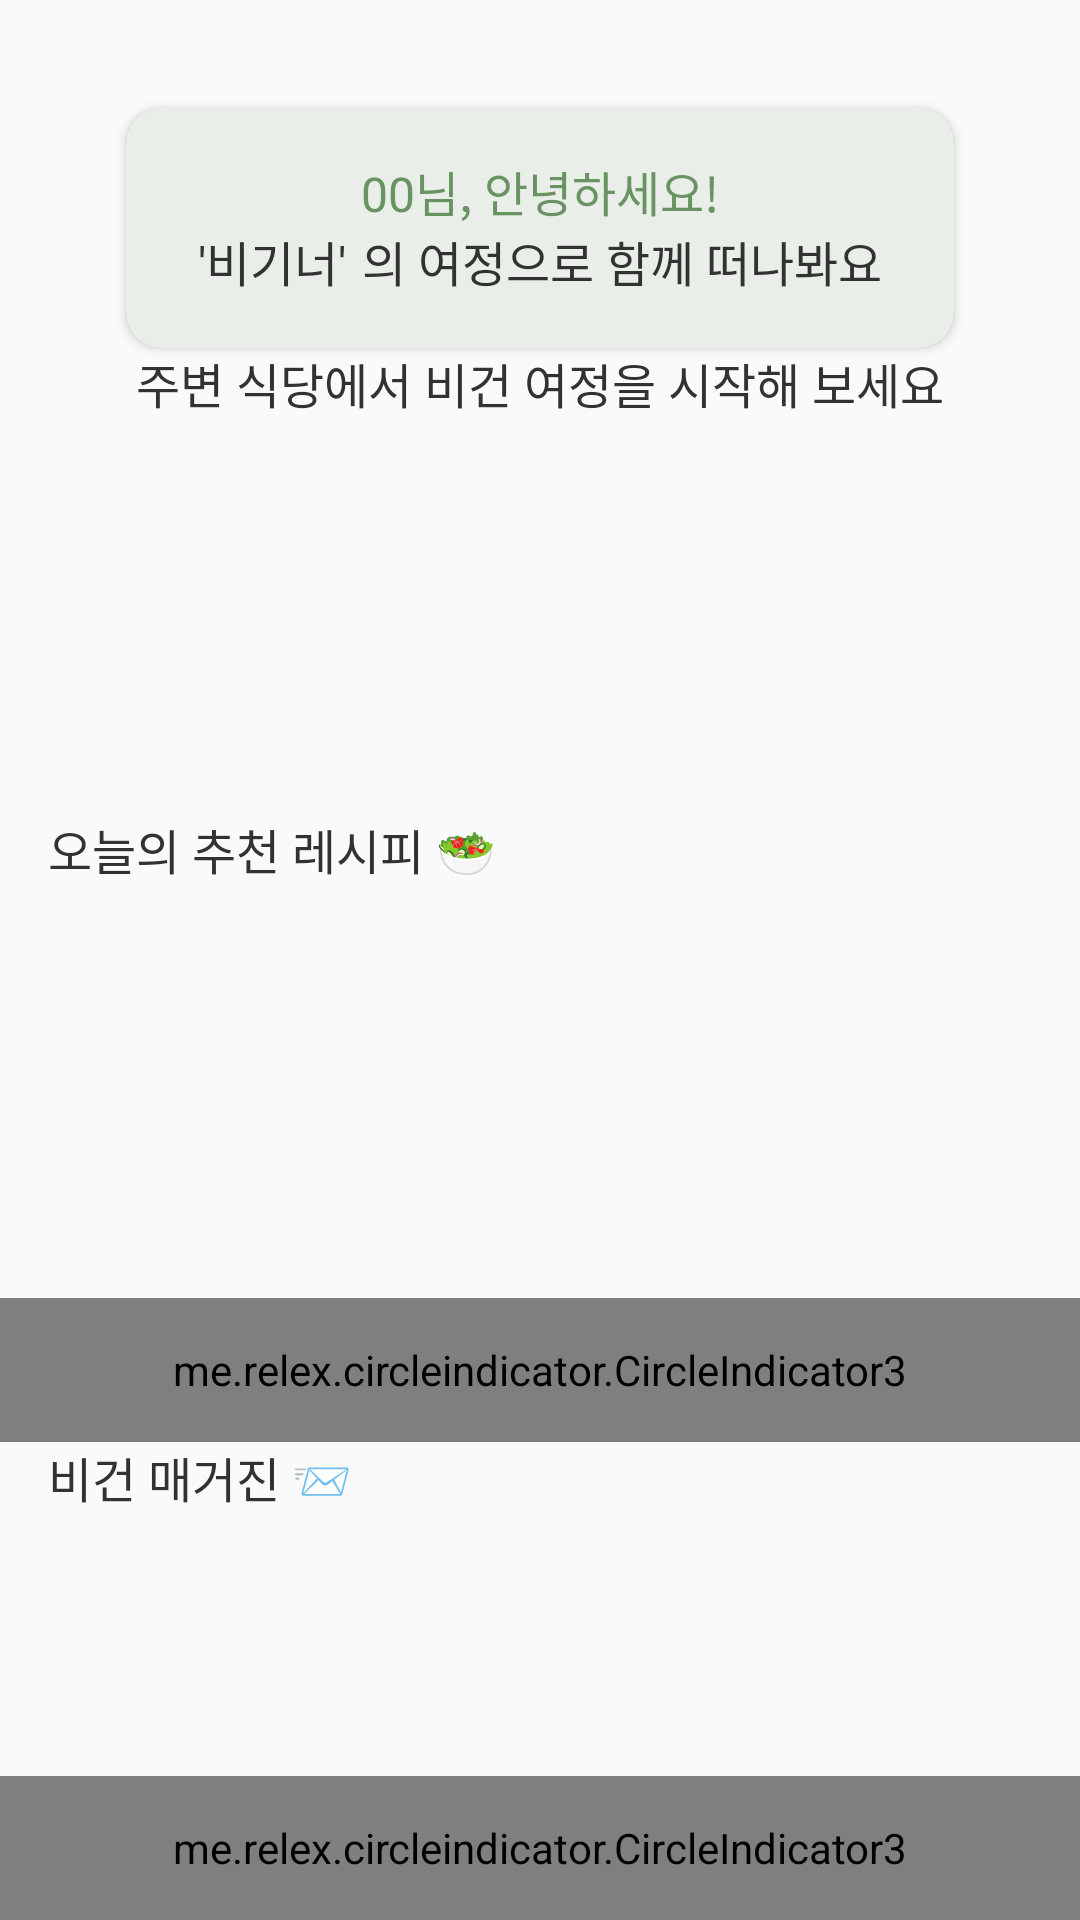

Android layout source for this screen:
<!-- AndroidManifest.xml: application theme Theme.Beginvegan -->
<!-- res/layout/fragment_main_home.xml -->
<?xml version="1.0" encoding="utf-8"?>
<androidx.constraintlayout.widget.ConstraintLayout xmlns:android="http://schemas.android.com/apk/res/android"
    xmlns:app="http://schemas.android.com/apk/res-auto"
    xmlns:tools="http://schemas.android.com/tools"
    android:layout_width="match_parent"
    android:layout_height="match_parent"
    tools:context=".src.ui.view.mainhome.MainHomeFragment">

    <androidx.cardview.widget.CardView
        android:id="@+id/cv_home_slogan"
        android:layout_width="@dimen/item_276"
        android:layout_height="@dimen/item_80"
        android:layout_marginTop="@dimen/margin_36"
        android:backgroundTint="@color/color_primary1"
        app:cardCornerRadius="@dimen/radius_12"
        app:layout_constraintBottom_toTopOf="@id/ll_recommend_restaurant"
        app:layout_constraintEnd_toEndOf="parent"
        app:layout_constraintStart_toStartOf="parent"
        app:layout_constraintTop_toTopOf="parent">
        
        <androidx.constraintlayout.widget.ConstraintLayout
            android:layout_width="match_parent"
            android:layout_height="match_parent">
            <TextView
                android:id="@+id/tv_slogan_greeting"
                android:layout_width="wrap_content"
                android:layout_height="wrap_content"
                android:layout_marginHorizontal="@dimen/margin_16"
                android:layout_marginTop="@dimen/margin_16"
                android:fontFamily="@font/notosanskr_bold"
                android:gravity="center"
                android:includeFontPadding="false"
                android:text="00님, 안녕하세요!"
                android:textColor="@color/color_primary3"
                android:textSize="@dimen/text_16"
                app:layout_constraintEnd_toEndOf="parent"
                app:layout_constraintStart_toStartOf="parent"
                app:layout_constraintTop_toTopOf="parent" />

            <TextView
                android:id="@+id/tv_slogan_veganner"
                android:layout_width="wrap_content"
                android:layout_height="wrap_content"
                android:layout_marginStart="@dimen/margin_24"
                android:fontFamily="@font/notosanskr_bold"
                android:includeFontPadding="false"
                android:text="&apos;비기너&apos;"
                android:textColor="@color/color_text_32"
                android:textSize="@dimen/text_16"
                app:layout_constraintStart_toStartOf="parent"
                app:layout_constraintTop_toBottomOf="@id/tv_slogan_greeting" />

            <TextView
                android:id="@+id/tv_slogan_description"
                android:layout_width="wrap_content"
                android:layout_height="wrap_content"
                android:layout_marginEnd="@dimen/margin_24"
                android:fontFamily="@font/notosanskr_regular"
                android:includeFontPadding="false"
                android:text="@string/home_slogan_description"
                android:textColor="@color/color_text_32"
                android:textSize="@dimen/text_16"
                app:layout_constraintEnd_toEndOf="parent"
                app:layout_constraintTop_toBottomOf="@id/tv_slogan_greeting" />
        </androidx.constraintlayout.widget.ConstraintLayout>
    </androidx.cardview.widget.CardView>
    
    
    <LinearLayout
        android:id="@+id/ll_recommend_restaurant"
        android:layout_width="match_parent"
        android:layout_height="wrap_content"
        android:gravity="center"
        android:orientation="vertical"
        app:layout_constraintBottom_toTopOf="@id/ll_recommend_recipe"
        app:layout_constraintEnd_toEndOf="parent"
        app:layout_constraintStart_toStartOf="parent"
        app:layout_constraintTop_toBottomOf="@id/cv_home_slogan">

        <TextView
            android:id="@+id/tv_home_description"
            android:layout_width="wrap_content"
            android:layout_height="wrap_content"
            android:fontFamily="@font/notosanskr_medium"
            android:includeFontPadding="false"
            android:text="@string/home_semi_title"
            android:textColor="@color/color_text_32"
            android:textSize="@dimen/text_16" />

        <androidx.recyclerview.widget.RecyclerView
            android:id="@+id/rv_home_recommend_restaurant"
            android:layout_width="match_parent"
            android:layout_height="@dimen/item_128"
            android:layout_marginTop="@dimen/margin_4"
            tools:listitem="@layout/item_home_recommend_restaurant" />
    </LinearLayout>
    
    
    <LinearLayout
        android:id="@+id/ll_recommend_recipe"
        android:layout_width="match_parent"
        android:layout_height="wrap_content"
        android:orientation="vertical"
        app:layout_constraintBottom_toTopOf="@id/ll_magazine_contents"
        app:layout_constraintEnd_toEndOf="parent"
        app:layout_constraintStart_toStartOf="parent"
        app:layout_constraintTop_toBottomOf="@id/ll_recommend_restaurant">

        <TextView
            android:id="@+id/tv_title_today_recipe"
            android:layout_width="wrap_content"
            android:layout_height="wrap_content"
            android:layout_marginStart="@dimen/side_margin"
            android:fontFamily="@font/notosanskr_medium"
            android:includeFontPadding="false"
            android:text="@string/home_today_recipe"
            android:textColor="@color/color_text_32"
            android:textSize="@dimen/text_16" />

        <androidx.viewpager2.widget.ViewPager2
            android:id="@+id/vp_today_recipe"
            android:layout_width="match_parent"
            android:layout_height="@dimen/item_134"
            android:layout_marginTop="@dimen/margin_4" />

        <me.relex.circleindicator.CircleIndicator3
            android:id="@+id/ci_today_recipe"
            android:layout_width="match_parent"
            android:layout_height="@dimen/indicator_height"
            app:ci_animator="@drawable/scale_indicator_with_alpha"
            app:ci_drawable="@drawable/shape_circle_home_indicator_active"
            app:ci_drawable_unselected="@drawable/shape_circle_home_indicator_inactive"
            app:ci_height="@dimen/indicator_dot_height"
            app:ci_width="@dimen/indicator_dot_width" />
    </LinearLayout>

    <LinearLayout
        android:id="@+id/ll_magazine_contents"
        android:layout_width="match_parent"
        android:layout_height="wrap_content"
        android:orientation="vertical"
        app:layout_constraintBottom_toBottomOf="parent"
        app:layout_constraintEnd_toEndOf="parent"
        app:layout_constraintStart_toStartOf="parent"
        app:layout_constraintTop_toBottomOf="@id/ll_recommend_recipe">

        <TextView
            android:id="@+id/tv_title_magazine"
            android:layout_width="wrap_content"
            android:layout_height="wrap_content"
            android:layout_marginStart="@dimen/side_margin"
            android:fontFamily="@font/notosanskr_medium"
            android:includeFontPadding="false"
            android:text="@string/home_vegan_magazine"
            android:textColor="@color/color_text_32"
            android:textSize="@dimen/text_16" />

        <androidx.viewpager2.widget.ViewPager2
            android:id="@+id/vp_magazines"
            android:layout_width="match_parent"
            android:layout_height="@dimen/item_88" />

        <me.relex.circleindicator.CircleIndicator3
            android:id="@+id/ci_magazine_contents"
            android:layout_width="match_parent"
            android:layout_height="@dimen/indicator_height"
            app:ci_animator="@drawable/scale_indicator_with_alpha"
            app:ci_drawable="@drawable/shape_circle_home_indicator_active"
            app:ci_drawable_unselected="@drawable/shape_circle_home_indicator_inactive"
            app:ci_height="@dimen/indicator_dot_height"
            app:ci_width="@dimen/indicator_dot_width" />
    </LinearLayout>
</androidx.constraintlayout.widget.ConstraintLayout>
<!-- res/layout/item_home_recommend_restaurant.xml (included above) -->
<?xml version="1.0" encoding="utf-8"?>
<FrameLayout xmlns:android="http://schemas.android.com/apk/res/android"
    android:layout_width="@dimen/item_108"
    android:layout_height="match_parent"
    xmlns:app="http://schemas.android.com/apk/res-auto">
    <androidx.cardview.widget.CardView
        android:layout_width="match_parent"
        android:layout_height="match_parent"
        android:layout_margin="@dimen/margin_4"
        app:cardCornerRadius="@dimen/radius_12">
        <androidx.constraintlayout.widget.ConstraintLayout
            android:layout_width="match_parent"
            android:layout_height="match_parent">
            <ImageView
                android:id="@+id/iv_restaurant_img"
                android:layout_width="@dimen/item_76"
                android:layout_height="@dimen/item_76"
                app:layout_constraintTop_toTopOf="parent"
                app:layout_constraintStart_toStartOf="parent"
                app:layout_constraintEnd_toEndOf="parent"
                android:layout_marginTop="@dimen/margin_12" />
            <TextView
                android:id="@+id/tv_restaurant_name"
                android:layout_width="wrap_content"
                android:layout_height="wrap_content"
                android:text="식당 이름"
                android:textSize="@dimen/text_12"
                android:textColor="@color/color_text_32"
                android:fontFamily="@font/notosanskr_regular"
                android:includeFontPadding="false"
                app:layout_constraintStart_toStartOf="parent"
                app:layout_constraintEnd_toEndOf="parent"
                app:layout_constraintBottom_toBottomOf="parent"
                android:layout_marginBottom="12dp"/>
        </androidx.constraintlayout.widget.ConstraintLayout>
    </androidx.cardview.widget.CardView>

</FrameLayout>
<!-- resources referenced by this layout -->
<resources>
  <color name="color_primary1">#FFE9EFE8</color>
  <color name="color_primary3">#FF6A9363</color>
  <color name="color_text_32">#FF323232</color>
  <dimen name="indicator_dot_height">8dp</dimen>
  <dimen name="indicator_dot_width">8dp</dimen>
  <dimen name="indicator_height">48dp</dimen>
  <dimen name="item_108">108dp</dimen>
  <dimen name="item_128">128dp</dimen>
  <dimen name="item_134">134dp</dimen>
  <dimen name="item_276">276dp</dimen>
  <dimen name="item_76">76dp</dimen>
  <dimen name="item_80">80dp</dimen>
  <dimen name="item_88">88dp</dimen>
  <dimen name="margin_12">12dp</dimen>
  <dimen name="margin_16">16dp</dimen>
  <dimen name="margin_24">24dp</dimen>
  <dimen name="margin_36">36dp</dimen>
  <dimen name="margin_4">4dp</dimen>
  <dimen name="radius_12">12dp</dimen>
  <dimen name="side_margin">16dp</dimen>
  <dimen name="text_12">12sp</dimen>
  <dimen name="text_16">16sp</dimen>
  <!-- drawable shape_circle_home_indicator_active (drawable) -->
  <?xml version="1.0" encoding="utf-8"?>
  <shape xmlns:android="http://schemas.android.com/apk/res/android"
      android:shape="oval">
      <solid
          android:color="@color/color_secondary"/>
  </shape>
  <!-- drawable shape_circle_home_indicator_inactive (drawable) -->
  <?xml version="1.0" encoding="utf-8"?>
  <shape xmlns:android="http://schemas.android.com/apk/res/android"
      android:shape="oval">
      <solid
          android:color="@color/color_gray_d4"/>
  </shape>
  <string name="home_semi_title">주변 식당에서 비건 여정을 시작해 보세요</string>
  <string name="home_slogan_description">의 여정으로 함께 떠나봐요</string>
  <string name="home_today_recipe">오늘의 추천 레시피 \uD83E\uDD57</string>
  <string name="home_vegan_magazine">비건 매거진 \uD83D\uDCE8</string>
  <style name="Theme.Beginvegan" parent="Base.Theme.Beginvegan" />
  <color name="color_secondary">#FFFA875A</color>
  <color name="color_gray_d4">#FFd4d4d4</color>
  <style name="Base.Theme.Beginvegan" parent="Theme.AppCompat.Light.NoActionBar">
          <item name="android:statusBarColor">@color/color_primary2</item>
      </style>
  <color name="color_primary2">#FFB5C9B1</color>
</resources>
